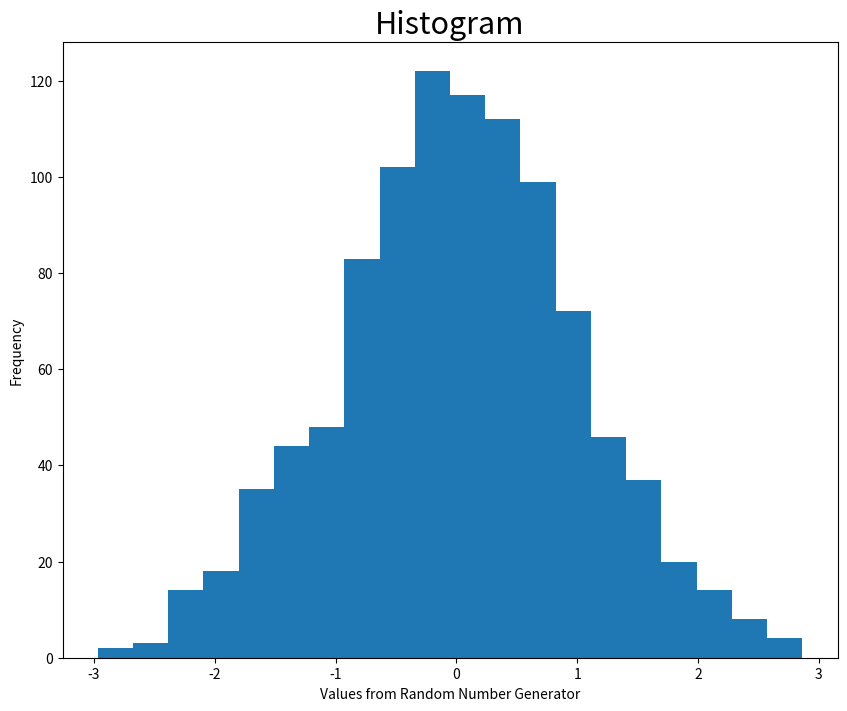

Recreate this plot in Python.
# import required libraries
import numpy as np
import matplotlib.pyplot as plt

# Q1: Using NumPy create an array of random numbers between 0 and 1. The shape of the array must be (3, 4). Use seed to ensure that the results are reproducible. Create random numbers between 0 and 1 and set seed so the random output is reproducible
rng = np.random.default_rng(seed = 22)

# Set shape of array and fill with random output
rng.random(size = (3, 4))

# Q2: Create an array of random integers between 0 and 10. The shape of the array must be (3, 4). Create an array of random numbers and set a seed value so it is reproducible
rng = np.random.default_rng(seed = 23)

# Set upper and lower limits and size guidelines
arr = rng.integers(low = 0, high = 10, size = (3, 4))
arr

# Q3: Using NumPy, generate an array of 1000 random numbers from a standard normal distribution with a mean of 0 and a variance of 1. Create a histrogram with this array. Use the seed parameter to ensure the results are reproducible.
# Set parameters
mean = 0
variance = 1
std_dev = np.sqrt(variance)

# Make a random number generator
rng = np.random.default_rng(seed=12)

# Set random generator to an array with requirements. 
x = rng.normal(loc=mean, scale=std_dev, size=1000)

# Plot histogram
plt.figure(figsize=(10, 8))
plt.hist(x, bins = 20)
plt.title('Histogram', fontsize = 22)
plt.xlabel('Values from Random Number Generator')
plt.ylabel('Frequency')
plt.show()

# Q4: `arr = ["Orange", "Apple", "Pear"]` Using random.choice() from NumPy, generate an array from the list. The shape of the array must be (3, 4).
# Define array
fruit = np.array(["Orange", "Apple", "Pear"])

# Use random choice to determine order of fruit in array and define size 
arr = np.random.choice(fruit, size = (3, 4))
arr 
